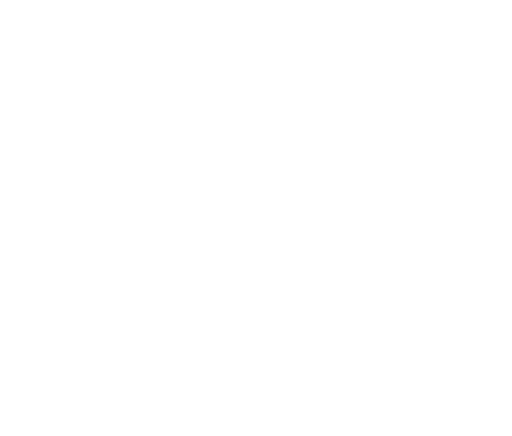
t = 0.00 s
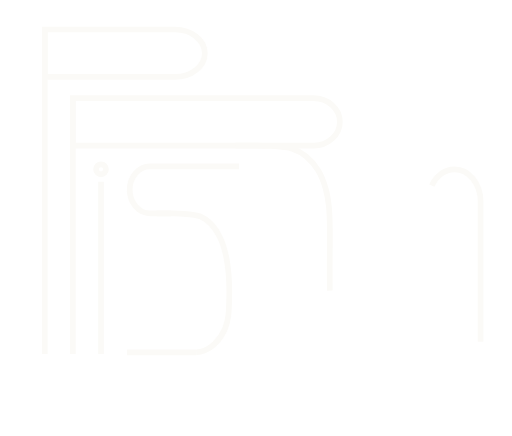
t = 2.80 s
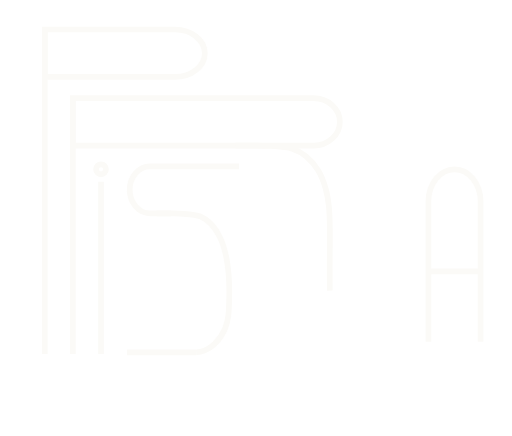
t = 3.30 s
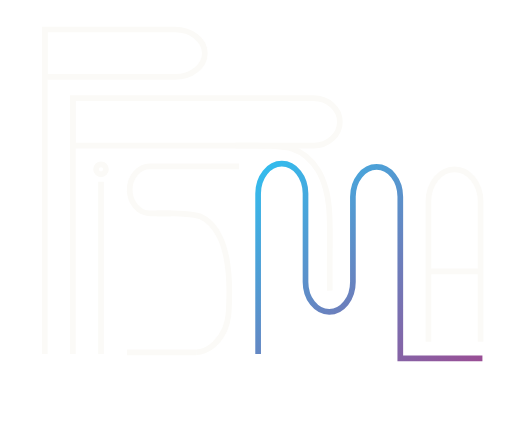
t = 5.05 s
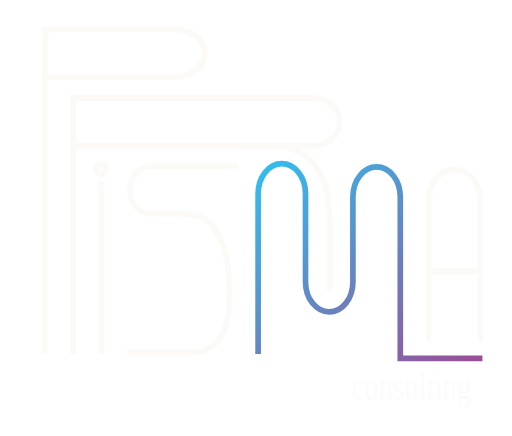
t = 7.03 s
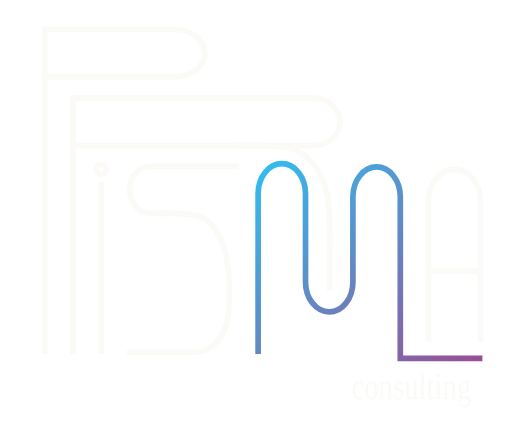
t = 8.74 s

The animated SVG that drew these frames (rendered in a browser with its animation timeline set to each time). Animation: 3 CSS @keyframes rules; frames cover the first 8.74 s, repeats indefinitely.

<?xml version="1.0" encoding="UTF-8"?>
<svg id="Capa_2" data-name="Capa 2" xmlns="http://www.w3.org/2000/svg" viewBox="50 25 135 115">
  <defs>
    <!-- Gradiente para la M -->
    <linearGradient id="mGradient" x1="0%" y1="0%" x2="100%" y2="100%">
      <stop offset="0%" stop-color="#31BEEF"/>
      <stop offset="100%" stop-color="#994E95"/>
    </linearGradient>
    <style>
      .cls-2 {
        stroke: #fbfaf7;
        stroke-dasharray: 300;
        stroke-dashoffset: 300;
        animation: drawLoop 18s ease-out infinite;
      }

      .cls-2, .cls-3 {
        fill: none;
        stroke-miterlimit: 10;
        stroke-width: 1.5px;
      }

      .cls-4 {
        fill: #fbfaf7;
        font-family: EuphemiaUCAS, 'Euphemia UCAS';
        font-size: 10px;
        opacity: 0;
        animation: fadeInLoop 18s ease-out infinite;
      }

      .cls-3 {
        stroke: url(#mGradient);
        stroke-dasharray: 600;
        stroke-dashoffset: 600;
        animation: drawMLoop 18s ease-out infinite;
      }

      /* Animación de dibujo con loop - ciclo total 18s */
      @keyframes drawLoop {
        0% {
          stroke-dashoffset: 300;
        }
        14% {
          /* 2.5s de 18s = dibujo completo */
          stroke-dashoffset: 0;
        }
        85% {
          stroke-dashoffset: 0;
        }
        95% {
          stroke-dashoffset: 300;
        }
        100% {
          stroke-dashoffset: 300;
        }
      }

      /* Animación de dibujo M con loop - empieza a 2s, dura 4s */
      @keyframes drawMLoop {
        0%, 11% {
          /* Esperar 2s */
          stroke-dashoffset: 600;
        }
        33% {
          /* 2s + 4s = 6s de 18s = dibujo completo */
          stroke-dashoffset: 0;
        }
        85% {
          stroke-dashoffset: 0;
        }
        95% {
          stroke-dashoffset: 600;
        }
        100% {
          stroke-dashoffset: 600;
        }
      }

      /* Fade in para consulting con loop */
      @keyframes fadeInLoop {
        0%, 33% {
          /* Esperar hasta 6s */
          opacity: 0;
        }
        44% {
          /* 6s + 2s = 8s de 18s */
          opacity: 1;
        }
        85% {
          opacity: 1;
        }
        95% {
          opacity: 0;
        }
        100% {
          opacity: 0;
        }
      }

      /* Delays escalonados para cada grupo de letras */
      .letter-p { animation-delay: 0s; }
      .letter-r { animation-delay: 0.3s; }
      .letter-i { animation-delay: 0.6s; }
      .letter-s { animation-delay: 0.9s; }
      .letter-m { animation-delay: 1.2s; }
      .letter-a { animation-delay: 1.5s; }
    </style>
  </defs>
  <g>
    <g>
      <!-- I (punto y línea) -->
      <g class="letter-i">
        <line class="cls-2" x1="76.62" y1="72.96" x2="76.62" y2="118.36" style="animation-delay: 1s"/>
        <circle class="cls-2" cx="76.62" cy="69.66" r="1.31" style="animation-delay: 1.2s"/>
      </g>
      <!-- P -->
      <g class="letter-p">
        <line class="cls-2" x1="61.79" y1="32.28" x2="61.79" y2="118.36" style="animation-delay: 0s"/>
        <path class="cls-2" d="M96.11,32.78h-34.32v12.5h34.32c4.35,0,7.89-2.8,7.89-6.25h0c0-3.45-3.53-6.25-7.89-6.25Z" style="animation-delay: 0.3s"/>
      </g>
      <!-- R -->
      <g class="letter-r">
        <line class="cls-2" x1="69.2" y1="118.36" x2="69.2" y2="50.47" style="animation-delay: 0.5s"/>
        <g>
          <path class="cls-2" d="M132.63,50.9h-63.43v12.5h63.43c.44.01,2.88.01,4.94-1.83,1.26-1.13,2.05-2.69,2.05-4.42h0c0-3.45-3.13-6.25-6.99-6.25Z" style="animation-delay: 0.7s"/>
          <path class="cls-2" d="M112.05,63.41c1.47-.02,3.39-.03,5.63,0,1.69.02,2.56.03,3.66.1,2.9.18,4.36.27,5.73.72,4.03,1.3,6.21,4.73,6.8,5.68,1.14,1.84,1.71,3.82,2,4.84.52,1.8.69,3.24.84,4.58.07.58.21,1.9.26,5.68.04,2.61.01,4.53.01,4.58-.03,2.45-.06,6.25-.01,12.07" style="animation-delay: 0.9s"/>
        </g>
      </g>
      <!-- S -->
      <g class="letter-s">
        <path class="cls-2" d="M113.03,68.87h-23.45c-.34-.01-2.22-.01-3.81,1.82-.97,1.12-1.58,2.67-1.58,4.39h0c0,3.43,2.41,6.2,5.39,6.2h5.47" style="animation-delay: 1.5s"/>
        <path class="cls-2" d="M91.24,81.29c1.13-.02,2.61-.03,4.34,0,1.3.02,1.97.03,2.82.1,2.24.18,3.36.27,4.42.71,3.11,1.29,4.79,4.7,5.24,5.64.88,1.83,1.32,3.8,1.54,4.81.4,1.79.53,3.22.65,4.55,0,.07.01.15.02.24,0,0,.23,2.75.18,5.39-.08,4.41-.12,6.62-1.14,9-1.23,2.87-3.63,5.48-6.46,6.07-.46.1-.85.12-1.13.13" style="animation-delay: 1.8s"/>
        <path class="cls-2" d="M83.48,117.94c6.08,0,12.17,0,18.25,0" style="animation-delay: 2.1s"/>
      </g>
      <!-- A -->
      <g class="letter-a">
        <path class="cls-2" d="M176.74,115.17v-37.01c0-4.7-3.08-8.5-6.88-8.5h0c-3.8,0-6.88,3.81-6.88,8.5v37.01" style="animation-delay: 2.5s"/>
        <line class="cls-2" x1="162.97" y1="96.6" x2="176.74" y2="96.6" style="animation-delay: 2.8s"/>
      </g>
      <!-- M (en violeta) - aparece al final, como una sola línea continua de izquierda a derecha -->
      <g class="letter-m">
        <path class="cls-3" d="M118.06,118.36
          V76.06
          c0-4.35,2.8-7.89,6.25-7.89
          c3.45,0,6.25,3.53,6.25,7.89
          v15.93
          v7.38
          c0,4.35,2.8,7.89,6.25,7.89
          c3.45,0,6.25-3.53,6.25-7.89
          v-11.38
          v-11.08
          c0-4.35,2.8-7.89,6.25-7.89
          c3.45,0,6.25,3.53,6.25,7.89
          v42.61
          h21.66" style="animation-delay: 2s"/>
      </g>
    </g>
    <text class="cls-4" transform="translate(142.67 130.19) scale(.76 1)"><tspan x="0" y="0">consulting</tspan></text>
  </g>
</svg>
